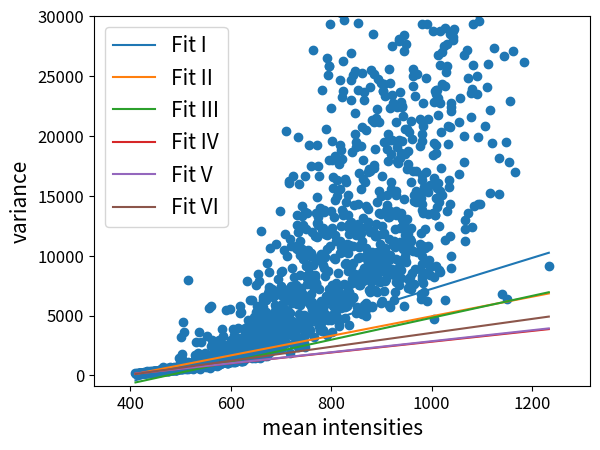

Reproduce this figure in Python. (Note: this script raises an exception after producing the figure.)
import numpy as np
import matplotlib.pyplot as plot
#pos11green
y=[165.902, 140.24, 159.099, 171.192, 184.314, 182.394, 156.51, 178.124, 185.27, 187.442, 186.964, 173.604, 151.094, 187.04, 206.606, 180.401, 204.699, 204.526, 192.797, 221.184, 174.794, 227.26, 206.506, 167.624, 205.161, 206.215, 185.266, 200.967, 199.07, 196.946, 187.202, 205.686, 212.092, 235.764, 198.81, 204.028, 195.247, 214.299, 199.833, 176.276, 203.677, 168.704, 229.01, 178.382, 232.602, 282.439, 195.482, 230.829, 230.496, 227.189, 219.449, 227.312, 203.489, 240.107, 243.511, 246.741, 242.69, 267.934, 271.798, 231.265, 267.464, 248.885, 227.03, 336.894, 262.714, 243.772, 291.777, 283.228, 253.368, 268.514, 244.649, 261.91, 199.528, 249.634, 277.856, 331.967, 227.172, 288.889, 309.328, 225.61, 270.302, 313.009, 256.592, 315.318, 381.055, 289.214, 256.648, 301.17, 270.939, 319.654, 332.248, 301.217, 285.477, 280.349, 293.544, 357.054, 369.16, 339.055, 388.744, 358.245, 319.178, 382.924, 373.34, 335.991, 309.191, 364.157, 301.41, 371.432, 399.289, 326.016, 397.388, 288.858, 342.516, 335.319, 335.322, 394.989, 327.637, 427.408, 365.361, 381.775, 352.094, 368.851, 462.425, 322.904, 348.075, 461.21, 431.084, 504.514, 375.642, 389.887, 436.888, 433.888, 414.913, 534.769, 388.527, 421.878, 417.144, 373.666, 730.218, 419.132, 544.259, 432.168, 457.13, 369.602, 552.159, 437.885, 518.338, 390.776, 429.244, 499.338, 397.78, 412.749, 475.994, 480.378, 407.168, 427.387, 506.159, 487.854, 447.81, 515.54, 659.059, 400.914, 534.857, 390.718, 496.214, 375.08, 451.141, 493.751, 422.317, 542.92, 563.962, 529.959, 418.286, 464.256, 694.508, 411.452, 548.139, 575.872, 522.319, 519.497, 466.078, 569.271, 483.795, 494.954, 603.081, 489.815, 470.166, 475.635, 491.49, 528.274, 522.054, 618.212, 552.027, 665.568, 440.118, 464.903, 607.399, 544.317, 541.528, 445.71, 419.206, 476.831, 642.232, 532.759, 488.798, 502.22, 544.362, 535.479, 616.395, 631.991, 556.086, 647.834, 630.497, 552.957, 908.596, 544.734, 754.564, 1485.41, 668.587, 649.459, 731.894, 575.28, 759.04, 568.499, 1319.43, 614.427, 3202.07, 564.564, 518.81, 751.68, 593.121, 1783.26, 1401.85, 972.972, 544.499, 606.156, 1195.6, 4500.25, 664.562, 3651.46, 785.992, 939.369, 644.372, 796.298, 633.171, 803.795, 793.294, 778.141, 539.885, 718.626, 687.335, 653.98, 751.754, 801.192, 696.259, 969.323, 778.148, 7982.28, 1118.87, 681.179, 662.13, 550.188, 721.26, 981.586, 755.151, 630.405, 795.631, 819.952, 817.23, 695.152, 803.128, 704.722, 696.031, 741.046, 805.454, 919.877, 711.25, 827.666, 822.344, 623.384, 742.878, 742.69, 678.859, 686.306, 549.334, 1118.79, 822.269, 699.564, 620.688, 721.878, 1181.84, 953.315, 864.521, 1349.81, 1712.45, 1007.77, 832.578, 879.179, 2808.38, 988.018, 1162.4, 914.802, 796.529, 708.606, 1010.89, 1030.66, 799.518, 742.42, 755.2, 1903.55, 870.078, 3638.92, 703.896, 800.459, 675.43, 985.874, 893.864, 904.869, 882.373, 574.698, 2779.41, 1080.82, 1661.33, 1074.14, 911.788, 849.52, 764.187, 862.997, 1000.74, 827.101, 1225.71, 823.43, 781.102, 850.158, 837.465, 751.694, 1481.05, 816.679, 762.208, 1880.89, 909.306, 783.314, 968.904, 1106.25, 1028.02, 721.619, 1192.91, 936.17, 1240.31, 1174.5, 981.433, 3311.92, 1524.55, 822.314, 812.81, 903.961, 779.338, 1103.26, 998.869, 910.607, 5632.74, 763.019, 976.626, 992.1, 655.682, 826.459, 863.396, 924.47, 941.12, 1022.68, 924.631, 5780.49, 2481.78, 1758.1, 1162.22, 2974.27, 1595.88, 1195.61, 1251.26, 1042.07, 1178.8, 2607.35, 2735.3, 944.633, 1072.22, 887.302, 862.986, 886.724, 1017.15, 947.866, 995.208, 952.342, 1045.05, 920.053, 856.22, 2621.6, 893.879, 1862.62, 796.807, 1349.45, 2185.91, 1348.78, 1795.19, 905.327, 2030.92, 2105.52, 942.938, 1384.96, 1690.55, 1358.35, 1006.9, 2960.64, 926.689, 945.889, 1503.38, 1168.73, 1087.08, 1011.92, 1145.74, 1282.87, 1544.69, 3835.41, 1018.48, 1173.48, 1160.03, 2044.8, 3277.63, 1180.24, 2086.1, 1251.64, 1448.11, 1097.17, 1255.76, 1223.16, 1131.42, 1176.78, 1118.82, 1080.65, 2580.6, 1489.85, 1593.38, 5430.86, 1276.54, 1091.84, 1299.65, 1018.38, 1564.47, 1579.51, 1076.37, 2085.27, 1034.91, 999.119, 2335.36, 1213.25, 1538.77, 1406.31, 1175.4, 1211.55, 1423.57, 1743.66, 5538.9, 1585.17, 1201.19, 1953.54, 2555.81, 1415.58, 1848.51, 2965.84, 1564.67, 1103.95, 1270.63, 1879.78, 1213.05, 1234.76, 1314.46, 3848.28, 1271.63, 2091.85, 1286.01, 1079.93, 2226.59, 3414.77, 1529.67, 1669.1, 1646.42, 1557.82, 1099.57, 1854.07, 1599.95, 3100.92, 2164.93, 2562.61, 1728.05, 1949.89, 1193.68, 1622.54, 2326.23, 1341.91, 3928.82, 2091.62, 1356.52, 1965.56, 2807.35, 1246.31, 1264.15, 1539.56, 1823.71, 3119.86, 5828.19, 5176.07, 3019.6, 1838.14, 1366.31, 5335.13, 1192.66, 1690.92, 1617.05, 1166.57, 1241.35, 2778.06, 2907.56, 1609.74, 1830.34, 1165.31, 1415.4, 1615.45, 1304.62, 1705.46, 2452.16, 1390.93, 1452.87, 2142.46, 2776.82, 2189.04, 3918.43, 3637.24, 1349.79, 3387.99, 3144.74, 1712.83, 1999.97, 2042.04, 7917.52, 2881.8, 1907.58, 1638.32, 1792.89, 2863.31, 4097.35, 4612.56, 3116.12, 2030.11, 1919.37, 1649.65, 1602.22, 2309.44, 3677.2, 2495.26, 2926.19, 6291.05, 2135.25, 3775.53, 1601.69, 2217.54, 3342.02, 2023.12, 1478.35, 6296.56, 3892, 1691.46, 2681.33, 3456.17, 2568.47, 2120.75, 3798.22, 2657.88, 4106.52, 2612.56, 2844.14, 4850.65, 1430.39, 2964.31, 1810.39, 3609.16, 1629.88, 7575.57, 2320.74, 2635.93, 3973.07, 5315.29, 1671.15, 1534.37, 5788.9, 3325.49, 2493.2, 8448.85, 3311.26, 2509.87, 4869.25, 3226.36, 3999.4, 4304.28, 4523.98, 7844.81, 1473.16, 1507.47, 4583.93, 2198.16, 2247.5, 3446.98, 2615.76, 12054.3, 1830.98, 3631.21, 3670.64, 4327.7, 2937.81, 5269.54, 1699.8, 6314.94, 6553.87, 1914.84, 1928.89, 5748.95, 4270.81, 4758.11, 4113.63, 2748.27, 2658.14, 3000.25, 1966.03, 3611.89, 1596.34, 3075.45, 1866.28, 5328.12, 6304.22, 3134.68, 9403.06, 1614.41, 2087.56, 1815.88, 4341.92, 3445.52, 2396.51, 4179.15, 6894.4, 3393.81, 3275.02, 7414.71, 8598.95, 7129.49, 2309.23, 1931.73, 10613.5, 4229.6, 4108.86, 2194.25, 4752.14, 3737.5, 2989.61, 2809.62, 3654.11, 6839.03, 7223.2, 3666.71, 2537.77, 6530.08, 5155.73, 3825.89, 3669.56, 4786.54, 2224.09, 4292.35, 4140.13, 3643.37, 3470.39, 4035.29, 2968.43, 5409.74, 6754.99, 5864.92, 10933.6, 2828.22, 5644.21, 4620.01, 2255.69, 2704.18, 2181.01, 4864.44, 5072.57, 8026.67, 3656.28, 2461.51, 2405.89, 5543.88, 4209.3, 4717.81, 5739.54, 3451.57, 2997.77, 13765, 3320.01, 7224.06, 7084.87, 3554.78, 6693.37, 8615.22, 7470.14, 4391.01, 4767.37, 8703.69, 2252.06, 3541.45, 5997.24, 2607.49, 5311.51, 3026.66, 3918.51, 5693.03, 5132.71, 5201.56, 10476, 4821.1, 3234.2, 3294.77, 4630.84, 4041.98, 7115.59, 11785.6, 3565.96, 6621.33, 20407.9, 5433.45, 2703.45, 10007.8, 5326.85, 6272.38, 3494.43, 4259.18, 4603.36, 5388.81, 3658.01, 5085.5, 4615.56, 16086.3, 16260.4, 6842.95, 3446.4, 6334.88, 5240.87, 7311.74, 11392.7, 1876.52, 7478.41, 3381.09, 4108.21, 7269.09, 10782.6, 6068.49, 4487.13, 7114.7, 8997.39, 4570.71, 16641.6, 6814.84, 3886.56, 6127.02, 2585.5, 3917.4, 3413.97, 4442.81, 8207.66, 4063.47, 3811.29, 3734.68, 6296.6, 7503.17, 10680.8, 7539.06, 3986.81, 10781.6, 6962.5, 6425.3, 10562.3, 13366.6, 12552.4, 6001.68, 19900.7, 11956.9, 3176.03, 2380.96, 3115.39, 15961.4, 3938.06, 4340.5, 3028.7, 5089.46, 11230.3, 5852.19, 10024.4, 8409.63, 4379.22, 4913.3, 6157.2, 7273.01, 4537.48, 14111.1, 13303.7, 10577.9, 6913.72, 2846.91, 12525.9, 3931.88, 4462.03, 9984.29, 9752.36, 2725.35, 5059.33, 4304.26, 3327.59, 3390.26, 16631.9, 13651.6, 2371.04, 4727.9, 8292.02, 6402.11, 4419.96, 12262.1, 9112.48, 6518.5, 4646.04, 13547.2, 8139.23, 7624.6, 4195.6, 9191.78, 3750.88, 10454.3, 6507.84, 4442.82, 6122.25, 6011, 19244.4, 8574.74, 6002.78, 9943.97, 4847.22, 7891.93, 3803.11, 17447.8, 6773.91, 10253.1, 5771.36, 5503.64, 7510.83, 6147.93, 9959.12, 11970.6, 7965.36, 5033.62, 27189.2, 9229.5, 4872.8, 3241.48, 7316.26, 8280, 8005.54, 4728.3, 8360.65, 11680.8, 8218.18, 5830.89, 5594.35, 13569, 5028.8, 7746.55, 7670.71, 19262.7, 9603.29, 11557.7, 14870.5, 12767.1, 13255.7, 17500.5, 12590, 4992.84, 12715.9, 7210.16, 4168.29, 16639.4, 13599.9, 4139.37, 3785.42, 5704.85, 5439.65, 13971.3, 3762.33, 4374.08, 9569.17, 6199.33, 10179.3, 12126.5, 9649.45, 3715.13, 5203.61, 23816.7, 9930.04, 12322.6, 9190.49, 3823.63, 5516.49, 6055.1, 8989.35, 13634.2, 13791.9, 6025.28, 8336.71, 5136, 9868.08, 11792.3, 4832.28, 6645.88, 20551.1, 4684.11, 5039.78, 11720.8, 6074.26, 3335.05, 10521.1, 26510, 4801.2, 8737.12, 4609.15, 6041.05, 25055.9, 25844.6, 25861.2, 18009.7, 7221.17, 11918.5, 10768.4, 29350.3, 7173.33, 6317.56, 4692.21, 4669.18, 7043.3, 13694.9, 6360.17, 22364.7, 3627.39, 7531.27, 17960.7, 12347.1, 19580.1, 7089.16, 5825.73, 15633.3, 16603.8, 6586.78, 5785.7, 9763.18, 13253.1, 5253.04, 11735.8, 9720.13, 6401.54, 18333.7, 14621.5, 5992.96, 7741.54, 11195.9, 6650.55, 5356.1, 4842.89, 16276.8, 15019.3, 5933.35, 6296.97, 6981.5, 8512.69, 7146.71, 6315.37, 4146.48, 6461.28, 30556.3, 4294.56, 17691.1, 24705.5, 10257.1, 19273.6, 15566.4, 11210.2, 30297.2, 5642.38, 10706.6, 18813.7, 12438.3, 13795.5, 6421.28, 10322.7, 23208.3, 18108.9, 13418.3, 10807.1, 13640.4, 26281.8, 23732.1, 7648.48, 5926.17, 6616.85, 29670.6, 4806.85, 9305.09, 5721.02, 16392.4, 10546.4, 9401.4, 16186.4, 10887.5, 14458.4, 6816.34, 6977.8, 7498.08, 5811.33, 6006.59, 10972.9, 10231.7, 8732.59, 15055.1, 13363, 12366.3, 4216.73, 12656.3, 6929.03, 11791.6, 10903.2, 6252.38, 6138.71, 7597.14, 26895, 10828.4, 12823.9, 24627.2, 9034.32, 22974.9, 8085.04, 7704.27, 18614.2, 6570.93, 6472.43, 10846.4, 25123.2, 57256.3, 9421.02, 6578.18, 12370.4, 14195.6, 8046.25, 8005.45, 25391, 21918.5, 8465.74, 20172.4, 30983.6, 5232.47, 12445.6, 11695.2, 19476.5, 19112.2, 12397.9, 5680.45, 7871.87, 47926.3, 9765.94, 29445.4, 45440.3, 12634.3, 14328.3, 23839.7, 31662.3, 10836.6, 16930.1, 7589.44, 10763.9, 11733, 7534.51, 12060.8, 9875.57, 8301.82, 19196.6, 12293.1, 15561.5, 11871.2, 5106.24, 25279.4, 20730.6, 8600.17, 11246.5, 13181.5, 16419.8, 8231.48, 7849.46, 17960.7, 23003, 23663.4, 8358.14, 5913.73, 8984.02, 8352.1, 16133.7, 8124.55, 5327.53, 20488.8, 14175.5, 5528.85, 6053.66, 10625.9, 4980.22, 12491.5, 9742.6, 8354.43, 5675.34, 10168.6, 17026.1, 9435.96, 13865.6, 12797.3, 9053.26, 8954.85, 17201.9, 7106.56, 9362.85, 6998.84, 11967.1, 31244.1, 24050.9, 17028.2, 32316.7, 10009.7, 7836.13, 8480.91, 25463.9, 21304.9, 5805.97, 10297.2, 5706.29, 8223.17, 32814.9, 28480.3, 12072.4, 12093.8, 9168.16, 17529.4, 17300.6, 25186.2, 21154.1, 18906.5, 7121.67, 31523.1, 8366.45, 11655.5, 21458.3, 8908.21, 12644.5, 11624.4, 9569.05, 7001.17, 22272.5, 40911.4, 10304.4, 14465.6, 8565.1, 24739.8, 7892.11, 11747.3, 33447.2, 21182.8, 13575.3, 15361.7, 8854.09, 10261.5, 8755.41, 7816.55, 10993.4, 37046.5, 14951.6, 6005.82, 13501.3, 24416.4, 12443.2, 16649.2, 7854, 6240.1, 9222.02, 23789.8, 9628.39, 11780.8, 23777.2, 8788.43, 7072.3, 24300.4, 11859, 19529.4, 45210.9, 8829.19, 7870.68, 23305, 9361.76, 10662.8, 8070.79, 8537.35, 33413.5, 13826.1, 9345.24, 18866.9, 13711.2, 14217.7, 10168.3, 15041.9, 20169.5, 13257.5, 17871.6, 5905.26, 9612.06, 25622.1, 31365.3, 13241.5, 11369.7, 24425.3, 5689.89, 19635.7, 13732.7, 22342.8, 10017.9, 15599.5, 32567.4, 16142.7, 18512.3, 8834.15, 23455.6, 19698.4, 27524.9, 8901.04, 22773, 11066.4, 10873.7, 13438.7, 38184.2, 8344.97, 11239.4, 6283.08, 6982.74, 10731.4, 12197.2, 40870.6, 13392.3, 21136.8, 7796.26, 15061.1, 9691.8, 13753.7, 15396.7, 22461.8, 19063.3, 22393.9, 8278.5, 17912.4, 17758.9, 8848.28, 33919.8, 9518.7, 19676, 7550.28, 27934.7, 10987.2, 28049.3, 9067.35, 11134.9, 12307.6, 23674.6, 18118.8, 8819.25, 8160.73, 13587.2, 18553.3, 22848, 22399, 9634.46, 13065.9, 22462.4, 19535, 12537.2, 10795.6, 21650.3, 10546.1, 27125, 34004, 14697.3, 28401.5, 5831.2, 12728.8, 18453.3, 9971.29, 9758.39, 11704.6, 20566.2, 9462.97, 11180.2, 27646.3, 11989.9, 13027.9, 17242.3, 20564.3, 8067.26, 7318.57, 18755, 11458.6, 11866, 17652.8, 10430.9, 20301.1, 7407.44, 10808.4, 35280.4, 10833.4, 7784.61, 8221.33, 11424.7, 11242.1, 16163.7, 11225.8, 12294.6, 7200.96, 21223.6, 31192.9, 19736.2, 8517.91, 24202.4, 10361.8, 25029.2, 17076.1, 25614.9, 14527.2, 61544.8, 15054.2, 7667.52, 8848.25, 23324.7, 14465.9, 17091.8, 15393.1, 10318, 31147.6, 34972.5, 25174.8, 14511.3, 8865.98, 21429, 56683.1, 11009.8, 19162.7, 6401.7, 11927, 14821.3, 6778.92, 15316, 19592.2, 14345.8, 16342.8, 21257.5, 33659.5, 13821.6, 29340.4, 9955.45, 10685.7, 16732.4, 9265.82, 8059.16, 20197.4, 8281.89, 20855.4, 13533.7, 22775.4, 10791.8, 7720.08, 42787.7, 8568.18, 6969.09, 15694.2, 10639.2, 12247.6, 16993.1, 24838.9, 29335.4, 6185.51, 36545.5, 9339.22, 10829.3, 15334.1, 13503.3, 21428.5, 9629.9, 15916.9, 31413.3, 9064.86, 30587.9, 8402.92, 28743.5, 18383.6, 13569.6, 22824.9, 16517.8, 8190.76, 19400.2, 4730.03, 13392.5, 13393.5, 31966.4, 23726.9, 19271.7, 14806.9, 23484.9, 30866.6, 9110.56, 23806.9, 18550.2, 15910.1, 15621.2, 14081.2, 34886.3, 23870.2, 32029.5, 30719.7, 16056.6, 23192.2, 26757.7, 21768.6, 12511.5, 8784.75, 14515.7, 28733.2, 8632.3, 22732, 25896.7, 15362, 20332.7, 17358.4, 27038, 24353.9, 15068.3, 27484.7, 39466.8, 24142.3, 6307.02, 11335.5, 28975.6, 25303.2, 13731.9, 27663.9, 25872.4, 20825.2, 19302.2, 15705.6, 30808.1, 16278.4, 28513.3, 14291.2, 20744.2, 11673, 22721.7, 22422.3, 22098.2, 8956.28, 10004.9, 32071.3, 28017.1, 28265.7, 28725.1, 28953.3, 31764, 32169.8, 21129.8, 16821.2, 42663.2, 23187, 31124.7, 31220.8, 40816.1, 34489.2, 19993.5, 44941.1, 26758.2, 17778.6, 12266.6, 11261, 12974.9, 27199.9, 13541.8, 24856.7, 32484.7, 34090.6, 21547.9, 23589.1, 12429.6, 23916.2, 31477.1, 29346, 25907.2, 14148.2, 24976.1, 31342.1, 37217.6, 23500.9, 34573.3, 19904.1, 30226.9, 36336.6, 14333.8, 29573.9, 14323.2, 36763.4, 36818.4, 35910, 46990.9, 35820.2, 20800.3, 40492.4, 24054.8, 25968.5, 15253.1, 22145.1, 40786.8, 19415.2, 27323.4, 18141.1, 15140.1, 35600.7, 6791.52, 35339.5, 26702.2, 19508.5, 6376.43, 17818.6, 22945, 27103.3, 16952.1, 26170.7, 9109.42,]

x=[410.24, 411.01, 412.395, 413.695, 416.145, 416.31, 416.765, 417.105, 418.02, 418.28, 418.825, 418.855, 418.895, 420.14, 420.685, 421.17, 421.475, 421.565, 421.865, 422.175, 422.19, 422.505, 422.56, 422.625, 422.935, 422.985, 423.685, 423.865, 424.36, 424.44, 425.09, 425.095, 425.24, 425.34, 425.51, 425.705, 425.85, 425.875, 426.045, 426.06, 426.195, 426.225, 426.235, 426.26, 426.28, 426.475, 426.885, 427.325, 427.71, 428.125, 428.53, 428.945, 429.355, 429.77, 430.185, 430.595, 431.01, 431.42, 431.835, 432.245, 432.66, 433.07, 433.485, 433.895, 434.31, 434.72, 435.135, 435.545, 435.96, 436.375, 436.785, 437.2, 437.61, 438.025, 438.435, 438.85, 439.26, 439.675, 440.085, 440.5, 440.91, 441.325, 441.74, 442.15, 442.57, 442.975, 443.39, 443.8, 444.215, 444.625, 445.04, 445.45, 445.865, 446.275, 446.69, 447.105, 447.515, 447.93, 448.34, 448.755, 449.165, 449.58, 449.99, 450.405, 450.815, 451.23, 451.64, 452.055, 452.465, 452.88, 453.295, 453.705, 454.12, 454.53, 454.945, 455.355, 455.77, 456.18, 456.595, 457.005, 457.42, 457.83, 458.245, 458.66, 459.07, 459.485, 459.895, 460.31, 460.72, 461.135, 461.545, 461.96, 462.37, 462.785, 463.195, 463.61, 464.025, 464.435, 464.85, 465.26, 465.675, 466.085, 466.5, 466.91, 467.325, 467.735, 468.15, 468.56, 468.975, 469.39, 469.8, 470.215, 470.625, 471.04, 471.45, 471.865, 472.275, 472.69, 473.1, 473.515, 473.925, 474.34, 474.75, 475.165, 475.58, 475.99, 476.405, 476.815, 477.23, 477.64, 478.055, 478.465, 478.88, 479.29, 479.705, 480.115, 480.53, 480.945, 481.355, 481.77, 482.18, 482.595, 483.005, 483.42, 483.83, 484.245, 484.655, 485.07, 485.48, 485.895, 486.31, 486.72, 487.135, 487.545, 487.96, 488.37, 488.785, 489.195, 489.61, 490.02, 490.435, 490.845, 491.26, 491.675, 492.085, 492.5, 492.91, 493.325, 493.735, 494.155, 494.56, 494.975, 495.385, 495.805, 496.21, 496.625, 497.035, 497.45, 497.865, 498.275, 498.69, 499.1, 499.515, 499.925, 500.34, 500.75, 501.165, 501.575, 501.99, 502.4, 502.815, 503.235, 503.64, 504.055, 504.465, 504.88, 505.295, 505.705, 506.115, 506.53, 506.945, 507.355, 507.78, 508.18, 508.595, 509.005, 509.42, 509.83, 510.245, 510.655, 511.07, 511.48, 511.895, 512.305, 512.725, 513.13, 513.545, 513.96, 514.37, 514.785, 515.2, 515.61, 516.02, 516.435, 516.845, 517.265, 517.67, 518.09, 518.495, 518.91, 519.32, 519.74, 520.155, 520.56, 520.975, 521.385, 521.8, 522.21, 522.625, 523.035, 523.45, 523.86, 524.275, 524.685, 525.105, 525.515, 525.925, 526.34, 526.75, 527.165, 527.58, 527.995, 528.405, 528.815, 529.225, 529.64, 530.05, 530.465, 530.885, 531.295, 531.705, 532.115, 532.535, 532.94, 533.355, 533.765, 534.18, 534.6, 535.01, 535.425, 535.835, 536.25, 536.655, 537.075, 537.48, 537.895, 538.31, 538.725, 539.13, 539.545, 539.965, 540.375, 540.79, 541.195, 541.61, 542.02, 542.445, 542.85, 543.26, 543.67, 544.085, 544.5, 544.91, 545.32, 545.735, 546.19, 546.56, 546.97, 547.39, 547.8, 548.21, 548.625, 549.035, 549.465, 549.865, 550.275, 550.69, 551.1, 551.51, 551.94, 552.335, 552.75, 553.17, 553.575, 553.99, 554.405, 554.835, 555.235, 555.645, 556.05, 556.465, 556.875, 557.29, 557.7, 558.115, 558.535, 558.94, 559.36, 559.765, 560.195, 560.595, 561.025, 561.43, 561.83, 562.25, 562.66, 563.08, 563.485, 563.895, 564.305, 564.72, 565.15, 565.555, 565.955, 566.385, 566.78, 567.21, 567.625, 568.03, 568.44, 568.85, 569.28, 569.67, 570.13, 570.515, 570.92, 571.325, 571.77, 572.15, 572.56, 572.975, 573.385, 573.81, 574.23, 574.62, 575.045, 575.455, 575.87, 576.275, 576.69, 577.1, 577.51, 577.925, 578.355, 578.775, 579.165, 579.585, 579.995, 580.4, 580.815, 581.23, 581.64, 582.05, 582.485, 582.875, 583.29, 583.72, 584.125, 584.535, 585, 585.36, 585.765, 586.18, 586.595, 587.02, 587.42, 587.83, 588.24, 588.655, 589.07, 589.49, 589.89, 590.305, 590.735, 591.13, 591.54, 591.965, 592.38, 592.78, 593.2, 593.62, 594.03, 594.435, 594.855, 595.255, 595.685, 596.095, 596.505, 596.91, 597.32, 597.735, 598.145, 598.57, 598.98, 599.395, 599.795, 600.21, 600.63, 601.055, 601.445, 601.9, 602.285, 602.695, 603.14, 603.51, 603.985, 604.38, 604.775, 605.16, 605.625, 605.99, 606.4, 606.81, 607.24, 607.64, 608.07, 608.465, 608.895, 609.295, 609.72, 610.145, 610.535, 610.94, 611.365, 611.765, 612.18, 612.63, 613.02, 613.43, 613.94, 614.27, 614.68, 615.075, 615.5, 615.915, 616.315, 616.725, 617.13, 617.55, 617.99, 618.39, 618.78, 619.21, 619.61, 620.025, 620.43, 620.855, 621.265, 621.67, 622.095, 622.51, 622.905, 623.325, 623.73, 624.155, 624.56, 624.975, 625.4, 625.83, 626.235, 626.635, 627.04, 627.465, 627.86, 628.27, 628.71, 629.145, 629.51, 629.925, 630.345, 630.775, 631.18, 631.59, 632, 632.4, 632.81, 633.235, 633.67, 634.05, 634.49, 634.93, 635.29, 635.705, 636.15, 636.59, 636.965, 637.37, 637.78, 638.215, 638.6, 639.01, 639.44, 639.825, 640.255, 640.68, 641.09, 641.485, 641.915, 642.32, 642.725, 643.13, 643.59, 643.97, 644.455, 644.82, 645.21, 645.605, 646.025, 646.5, 646.845, 647.26, 647.68, 648.085, 648.515, 648.915, 649.365, 649.79, 650.19, 650.59, 651.1, 651.415, 651.8, 652.205, 652.635, 653.095, 653.505, 653.885, 654.295, 654.685, 655.105, 655.51, 655.99, 656.35, 656.75, 657.185, 657.575, 658.05, 658.41, 658.81, 659.23, 659.635, 660.08, 660.5, 660.875, 661.285, 661.75, 662.125, 662.53, 662.995, 663.415, 663.825, 664.19, 664.66, 665.01, 665.43, 665.825, 666.245, 666.665, 667.13, 667.52, 667.895, 668.305, 668.72, 669.2, 669.575, 669.99, 670.375, 670.795, 671.23, 671.605, 672.08, 672.435, 672.925, 673.31, 673.685, 674.085, 674.515, 675.035, 675.365, 675.74, 676.165, 676.61, 676.995, 677.4, 677.815, 678.215, 678.65, 679.085, 679.57, 679.935, 680.275, 680.685, 681.12, 681.52, 681.92, 682.445, 682.765, 683.19, 683.57, 683.99, 684.4, 684.835, 685.24, 685.76, 686.045, 686.48, 686.885, 687.325, 687.705, 688.135, 688.53, 688.935, 689.405, 689.81, 690.195, 690.62, 691.005, 691.455, 691.835, 692.38, 692.655, 693.115, 693.48, 693.89, 694.31, 694.715, 695.145, 695.545, 695.985, 696.48, 696.78, 697.195, 697.635, 698.015, 698.49, 698.855, 699.33, 699.695, 700.145, 700.53, 700.91, 701.335, 701.825, 702.16, 702.595, 702.975, 703.42, 703.815, 704.23, 704.63, 705.07, 705.445, 705.86, 706.3, 706.68, 707.15, 707.555, 707.955, 708.355, 708.79, 709.255, 709.595, 710.025, 710.43, 710.83, 711.25, 711.725, 712.265, 712.47, 712.88, 713.305, 713.74, 714.11, 714.545, 714.955, 715.46, 715.84, 716.22, 716.685, 717.01, 717.46, 717.84, 718.295, 718.65, 719.065, 719.575, 719.96, 720.325, 720.72, 721.16, 721.54, 721.975, 722.41, 722.8, 723.205, 723.6, 724.015, 724.455, 724.85, 725.25, 725.695, 726.13, 726.53, 727.04, 727.42, 727.755, 728.18, 728.555, 728.99, 729.38, 729.85, 730.235, 730.645, 731.12, 731.45, 732.125, 732.295, 732.725, 733.15, 733.55, 733.94, 734.385, 734.825, 735.27, 735.57, 736, 736.405, 736.805, 737.245, 737.685, 738.045, 738.465, 738.875, 739.325, 739.715, 740.26, 740.53, 740.99, 741.39, 741.81, 742.205, 742.615, 743.01, 743.42, 743.865, 744.245, 744.68, 745.065, 745.495, 745.89, 746.3, 746.785, 747.17, 747.545, 748.015, 748.37, 748.83, 749.21, 749.6, 750.03, 750.425, 750.875, 751.285, 751.76, 752.085, 752.5, 752.905, 753.36, 753.755, 754.245, 754.575, 755.025, 755.46, 755.865, 756.225, 756.64, 757.085, 757.445, 757.895, 758.295, 758.685, 759.09, 759.525, 759.95, 760.365, 760.765, 761.155, 761.575, 762.015, 762.405, 762.865, 763.24, 763.66, 764.055, 764.68, 764.985, 765.295, 765.72, 766.18, 766.605, 766.965, 767.455, 768.04, 768.195, 768.705, 769.055, 769.745, 769.83, 770.265, 770.69, 771.075, 771.565, 772.02, 772.43, 772.76, 773.28, 773.61, 774.04, 774.425, 774.845, 775.235, 775.78, 776.04, 776.47, 776.855, 777.26, 777.675, 778.145, 778.525, 778.92, 779.33, 779.74, 780.25, 780.665, 781.035, 781.53, 781.86, 782.245, 782.755, 783.05, 783.53, 784.32, 784.53, 784.77, 785.13, 785.525, 785.96, 786.4, 787.05, 787.185, 787.85, 788.02, 788.605, 788.925, 789.315, 789.63, 790.15, 790.705, 791.14, 791.335, 791.795, 792.12, 792.54, 793.045, 793.37, 793.91, 794.195, 794.63, 795.275, 795.495, 795.84, 796.475, 796.805, 797.105, 797.57, 797.9, 798.3, 798.965, 799.16, 799.565, 799.985, 800.48, 800.79, 801.305, 801.6, 802.035, 802.435, 802.85, 803.25, 803.755, 804.285, 804.495, 805.02, 805.415, 806.105, 806.145, 806.59, 807.15, 807.42, 807.9, 808.255, 808.72, 809.105, 809.7, 810.08, 810.345, 810.71, 811.13, 811.715, 812.02, 812.405, 812.905, 813.355, 813.59, 814.1, 814.545, 814.83, 815.61, 815.68, 816.05, 816.675, 817.22, 817.395, 817.915, 818.355, 818.555, 818.94, 819.46, 819.885, 820.19, 820.615, 821.065, 821.46, 821.825, 822.275, 822.96, 823.115, 823.54, 823.935, 824.365, 824.755, 825.12, 825.575, 825.95, 826.455, 826.89, 827.45, 827.75, 828.155, 828.43, 828.865, 829.315, 829.77, 830.09, 830.555, 831.07, 831.32, 831.745, 832.14, 832.555, 833.345, 833.455, 834.12, 834.305, 834.915, 835.06, 835.445, 835.94, 836.315, 836.835, 837.175, 837.55, 838.415, 838.425, 838.785, 839.265, 839.69, 840.045, 840.63, 840.865, 841.515, 842.465, 842.6, 842.77, 842.875, 843.44, 843.825, 844.11, 844.57, 844.955, 845.45, 845.85, 846.46, 846.675, 847.27, 847.425, 848.11, 848.64, 848.79, 849.1, 849.715, 849.92, 850.485, 850.99, 851.125, 851.6, 852.315, 852.56, 852.84, 853.22, 853.7, 854.245, 854.88, 854.905, 855.325, 855.795, 856.11, 856.635, 856.96, 857.33, 857.82, 858.38, 858.55, 858.96, 859.57, 859.82, 860.335, 860.735, 861.165, 861.665, 861.9, 862.39, 862.685, 863.375, 863.505, 863.96, 864.425, 864.78, 865.155, 865.95, 865.98, 866.94, 866.955, 867.27, 867.74, 868.505, 868.965, 869, 869.68, 869.85, 870.115, 870.585, 871.105, 871.89, 872.035, 872.2, 872.63, 872.995, 873.47, 873.925, 874.25, 875.02, 875.055, 875.53, 875.98, 876.395, 876.78, 877.325, 877.595, 878.005, 878.715, 879.12, 879.215, 879.68, 880.055, 880.535, 880.875, 881.295, 881.725, 882.735, 882.76, 882.91, 883.625, 883.76, 884.18, 884.575, 884.965, 885.385, 885.785, 886.295, 886.715, 887.155, 887.59, 888.09, 888.275, 889.125, 889.345, 889.57, 890.355, 890.665, 890.89, 891.2, 891.715, 891.995, 892.45, 892.835, 893.345, 893.9, 894.08, 894.525, 895.21, 895.435, 895.73, 896.345, 896.895, 897, 897.34, 897.825, 898.19, 898.705, 899.085, 899.5, 900.68, 900.735, 901.07, 901.185, 901.97, 902.405, 902.895, 902.935, 903.22, 903.56, 904.62, 904.65, 905.15, 905.455, 906.02, 906.215, 906.43, 906.935, 907.34, 907.685, 908.27, 908.605, 908.93, 909.72, 909.725, 910.245, 911.465, 911.635, 911.785, 911.975, 912.28, 912.67, 913.585, 914.305, 914.585, 914.605, 914.895, 915.24, 915.95, 916.5, 916.505, 916.82, 917.205, 917.695, 917.98, 918.495, 918.855, 919.285, 919.76, 920.075, 920.48, 921.1, 921.28, 921.71, 922.105, 922.625, 923.375, 923.425, 923.995, 924.565, 924.63, 925.155, 926.155, 926.18, 927.305, 927.695, 928.05, 928.115, 928.115, 928.655, 928.9, 929.145, 929.695, 930.05, 930.365, 930.96, 931.775, 931.865, 932.04, 932.695, 933.96, 934.23, 934.34, 934.405, 934.915, 935.08, 935.52, 935.815, 936.41, 937.285, 937.58, 937.7, 937.965, 938.335, 938.69, 939.09, 939.46, 940.785, 940.96, 941.18, 941.2, 941.675, 942.185, 942.735, 943.085, 943.26, 944.065, 944.62, 944.765, 945.12, 945.22, 945.82, 946.335, 946.59, 947.025, 947.61, 947.765, 948.115, 948.685, 949.46, 949.52, 950.675, 950.975, 951.305, 951.875, 951.98, 952.315, 952.335, 952.805, 953.34, 953.585, 954.385, 954.44, 955.15, 955.43, 955.65, 956.055, 956.49, 957.215, 957.69, 958.485, 958.615, 959.445, 959.48, 959.7, 960.395, 960.825, 961.705, 961.93, 962.035, 962.17, 962.34, 963.415, 964.5, 964.63, 964.75, 965.44, 967.23, 967.39, 968.09, 968.55, 968.94, 969.83, 969.95, 970.11, 971.485, 974.025, 975.9, 976.43, 976.5, 976.71, 977.055, 978.24, 978.885, 979.625, 979.64, 979.715, 979.755, 979.775, 979.84, 979.97, 980.075, 980.075, 980.3, 980.51, 981.005, 981.005, 981.275, 981.42, 981.62, 981.735, 982.085, 982.65, 982.67, 982.68, 983.345, 983.62, 983.8, 984.155, 984.345, 985.815, 986.055, 987.83, 988.37, 989.885, 990.015, 991.34, 991.88, 992.02, 992.245, 993.56, 993.615, 995.66, 996.01, 996.075, 996.645, 997.12, 997.65, 1002.22, 1002.28, 1003.29, 1003.71, 1004.59, 1004.81, 1004.84, 1005.11, 1005.72, 1005.9, 1006.33, 1006.77, 1007.72, 1008.14, 1008.38, 1008.84, 1008.92, 1008.99, 1009.23, 1009.47, 1010.53, 1011.36, 1011.51, 1011.59, 1011.83, 1012.12, 1012.41, 1012.82, 1012.94, 1013.14, 1014.59, 1014.84, 1015.08, 1016.06, 1016.23, 1016.38, 1017.28, 1017.47, 1017.91, 1018.73, 1019.59, 1019.68, 1020.42, 1024.01, 1025.77, 1025.92, 1026.68, 1026.83, 1027.18, 1029.25, 1030.34, 1030.7, 1030.86, 1032.05, 1032.86, 1033.72, 1034.8, 1035.36, 1035.68, 1036.74, 1037, 1037.45, 1037.5, 1038.09, 1038.59, 1038.86, 1038.91, 1041.13, 1041.92, 1043.14, 1043.21, 1045.17, 1045.81, 1050.91, 1053.62, 1053.72, 1054.43, 1056.7, 1059.88, 1060.68, 1060.89, 1061.4, 1063.99, 1064.14, 1064.7, 1065.07, 1066.46, 1067.19, 1067.26, 1070.3, 1071.97, 1072.61, 1074.89, 1078.49, 1079.09, 1079.21, 1079.81, 1080.83, 1081.08, 1081.67, 1083, 1083.8, 1090.1, 1090.3, 1090.71, 1091.04, 1091.21, 1091.99, 1092.56, 1092.9, 1093.09, 1094.56, 1095.44, 1099.66, 1102.86, 1105.59, 1106.13, 1107.1, 1107.15, 1108.66, 1109.69, 1111.29, 1116.37, 1116.69, 1118.33, 1120.63, 1123.3, 1133.65, 1134.49, 1137.62, 1140.27, 1140.63, 1143.89, 1147.59, 1149.28, 1153.2, 1155.81, 1162.72, 1165.56, 1183.04, 1233.27,]
plot.scatter(x,y)
x1 = np.linspace(np.min(x), np.max(x))
y1 = 12.9364 * x1 + -5712.19#(Covariance minimization)
y2 = 8.16669 * x1 + -3227.31#(Weighted fit of lowes 10 points, half of the set used for each run)
y3 = 9.1512 * x1 + -4339.77#(lowest points from each interval, linear fit over random number of points between 5 and 10)
y4 = 4.50882 * x1 + -1695.14#(real RANSAC)
y5 = 4.59387 * x1 + -1737.56#(real RANSAC with weighted fit instead of linear fit)
y6 = 5.8256 * x1+ -2271.89#(linear fit of 8 randomly selected points)



plot.plot(x1,y1,label='Fit I')
plot.plot(x1,y2, label = 'Fit II')
plot.plot(x1,y3, label='Fit III')
plot.plot(x1, y4, label = 'Fit IV')
plot.plot(x1, y5, label = 'Fit V')
plot.plot(x1, y6, label = 'Fit VI')

plot.legend()
plot.xlabel("mean intensities", fontsize=15)
plot.ylabel("variance", fontsize=15)
plot.tick_params(axis='both', labelsize=12)
plot.legend(loc = 2, prop={'size':15})
dx = np.max(x)-np.min(x)
plot.axis([np.min(x)-0.1*dx, np.max(x)+0.1*dx, np.min(y)-1000, 30000])
plot.savefig('/home/<user>/MasterArbeit/pictures/geradenplots/pos11green.png', dpi=300)